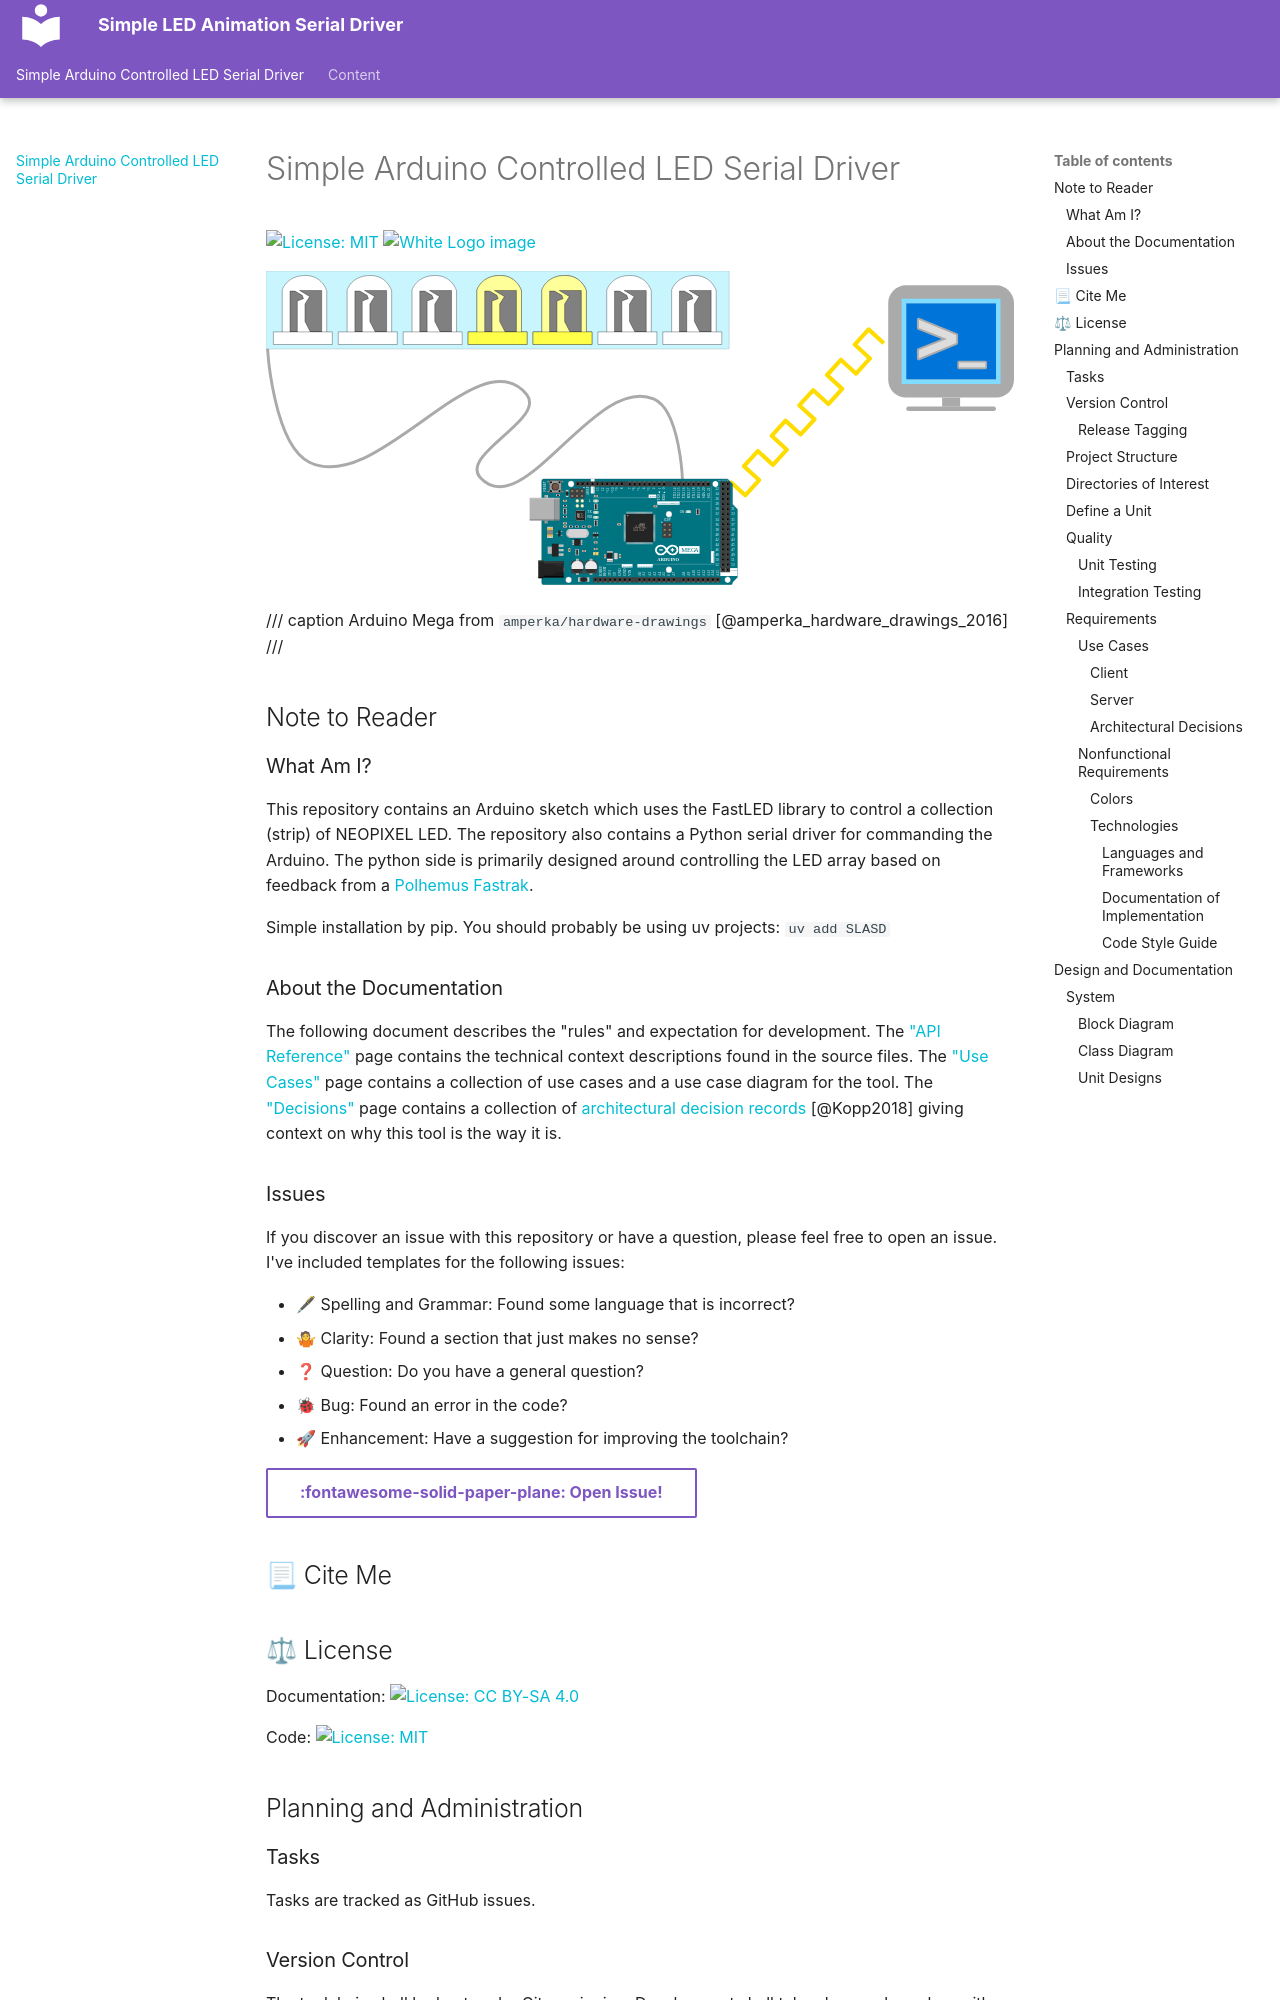

repository: Nontrivial-Solutions/Simple-LED-Animation-Serial-Driver · page: index.html · generator: mkdocs

---
title: Simple Arduino Controlled LED Serial Driver
authors:
  - joe_starr
---

[![License: MIT](https://img.shields.io/badge/License-MIT-yellow.svg)](https://opensource.org/licenses/MIT)
[![White Logo image](https://brainmade.org/white-logo.svg){width=10%}](https://brainmade.org)

![hero](./infra/assets/logo.svg)

/// caption
Arduino Mega from `amperka/hardware-drawings` [@amperka_hardware_drawings_2016]
///

## Note to Reader

### What Am I?

This repository contains an Arduino sketch which uses the FastLED library to control a collection
(strip) of NEOPIXEL LED. The repository also contains a Python serial driver for commanding the
Arduino. The python side is primarily designed around controlling the LED array based on feedback
from a [Polhemus Fastrak](https://polhemus.com/all-trackers/fastrak).

Simple installation by pip. You should probably be using uv projects: `uv add SLASD`

### About the Documentation

The following document describes the "rules" and expectation for development. The
["API Reference"](./reference/fastrakSerialDriver/) page contains the technical context descriptions
found in the source files. The ["Use Cases"](./content/usecase/usecase) page contains a collection
of use cases and a use case diagram for the tool. The ["Decisions"](./content/madr/) page contains a
collection of [architectural decision records](https://adr.github.io/madr/) [@Kopp2018] giving
context on why this tool is the way it is.

### Issues

If you discover an issue with this repository or have a question, please feel free to open an issue.
I've included templates for the following issues:

- 🖋 Spelling and Grammar: Found some language that is incorrect?
- 🤷 Clarity: Found a section that just makes no sense?
- ❓ Question: Do you have a general question?
- 🐞 Bug: Found an error in the code?
- 🚀 Enhancement: Have a suggestion for improving the toolchain?

[:fontawesome-solid-paper-plane: Open Issue!](https://github.com/Nontrivial-Solutions/psychopy-6dof/issues/new/choose){ .md-button }

## 📃 Cite Me
